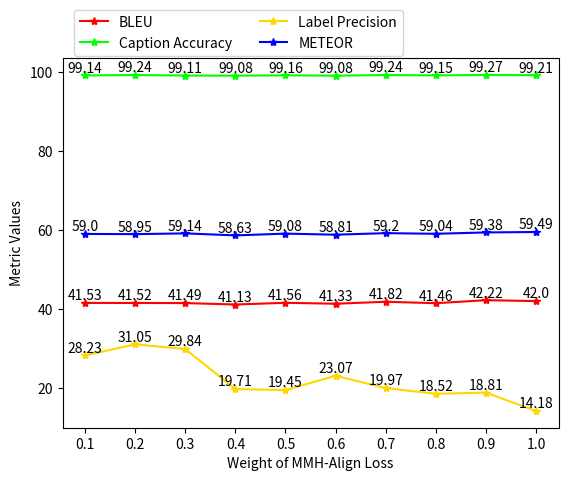

Here is the Python script that generated this plot:
# 折线图
# coding:utf-8
import numpy as np
from matplotlib import pyplot as plt

# datas
x1 = np.arange(10, 110, 10)
bleu1 = [41.53, 41.52, 41.49, 41.13, 41.56, 41.33, 41.82, 41.46, 42.22, 42.00]

x2 = np.arange(10, 110, 10)
bleu2 = [99.14, 99.24, 99.11, 99.08,  99.16, 99.08 , 99.24, 99.15, 99.27, 99.21]

x3 = np.arange(10, 110, 10)
bleu3 = [28.23, 31.05, 29.84, 19.71, 19.45, 23.07, 19.97, 18.52, 18.81, 14.18]

x4 = np.arange(10, 110, 10)
bleu4 = [59.00,  58.95, 59.14, 58.63, 59.08, 58.81, 59.20, 59.04, 59.38, 59.49]

# curves
plt.plot(x1, bleu1, '*-', color='r', label='BLEU')
plt.plot(x2, bleu2, '*-', color='lime', label='Caption Accuracy')
plt.plot(x3, bleu3, '*-', color='gold', label='Label Precision')
plt.plot(x4, bleu4, '*-', color='b', label='METEOR')

# 设置数字标签
for x, bleu in zip([x1, x2, x3, x4], [bleu1, bleu2, bleu3, bleu4]):
    for a, b in zip(x, bleu):
        plt.text(a, b, b, ha='center', va='bottom')

# 设置横坐标轴的刻度(纵坐标不需要设置)
# my_x_ticks = np.arange(0.01, 0.1, 0.01)
# plt.xticks(my_x_ticks)
# 可以设置坐标字
scale_ls = np.arange(10, 110, 10)
index_ls = ['0.1', '0.2', '0.3', '0.4', '0.5', '0.6', '0.7', '0.8', '0.9', '1.0']
plt.xticks(scale_ls,index_ls)

# 横坐标的名字 # Iterations   x1000  纵坐标的名字
plt.xlabel('Weight of MMH-Align Loss')
plt.ylabel('Metric Values')

# 图标题 #图例 , loc=”best”是自动选择放图例的合适位置
plt.legend(bbox_to_anchor=(0.7, 1.15), ncol=2)
# plt.legend(loc='best')

#保存图
path = r'G:\NMT_Code\AAAI2022\align-mmt'
# 去除图片周围的白边
plt.savefig(path+"\labmda2_fig.eps", bbox_inches='tight', dpi=1000, pad_inches=0.0)

# 显示图
plt.show()